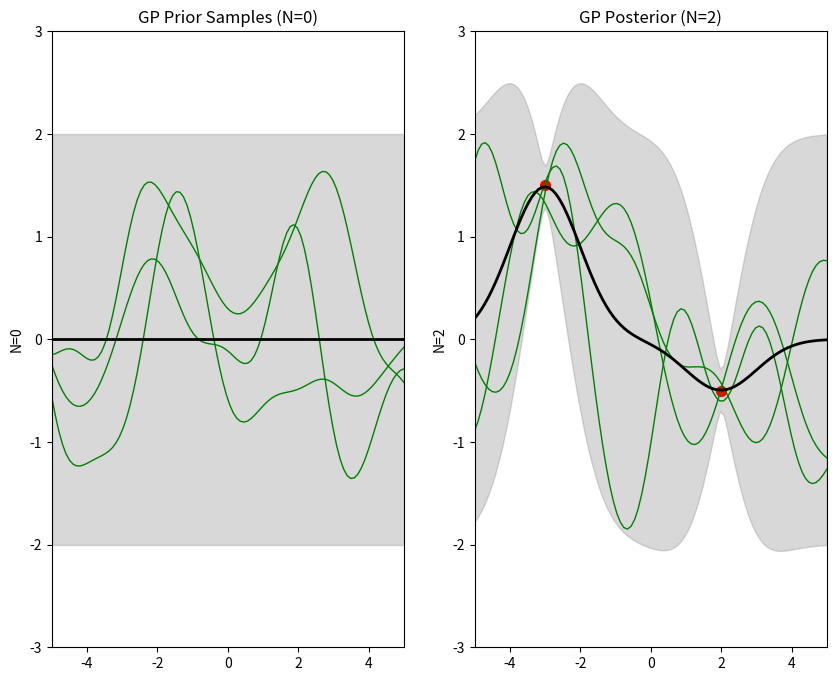

Source code (Python):
import numpy as np
import matplotlib.pyplot as plt

class GaussianProcess:
    """
    Gaussian processes is a way to define distributions over functions of the form f:X → R, where X is of size (NxD). 
    The key assumption is that the function values at a set of M > 0 inputs, F = [f(x1),...,f(xM)], is jointly Gaussian, with mean (µ = m(x1),...,m(xM))
    and covariance Σij = K(xi, xj), where "m" is a mean function and K is a positive definite (Mercer) kernel. 
    Since we assume this holds for any M > 0, this includes the case where M = N + h, containing N training points (X,Y) where {X=[x1,x2,..,xN], Fx=[y1,y2,..,yN]} 
    and h test point X*=[x*1,x*2,..,x*N], where X* is of size (hxD).
    where, Y = Fx. Thus we can infer f(X*) from knowledge of f(x1),...,f(xN) by manipulating the joint Gaussian distribution p(f(x1),...,f(xN),f(X*)) like this.
    
    So, by defination, the joint distribution p(Fx,F*|X,X*) has the form:
     /Fx\      //µx\    /K(X,X)     K(X,X*)\\
    |    | ~ N||    |, |                    ||, so K(X,X) is NxN, K(X,X*) is Nxh, K(X*,X*) is hxh matrices.
     \F*/      \\µ*/    \K(X*,X)   K(X*,X*)//
    where, µx = [m(x1),...,m(xM)], µ* = [m(x*1),...,m(x*M)], K(X*,X) = K(X,X*).T 

    We can also extend this to work with the case where we observe noisy functions of f(xn), such as in regression or classification problems.

    Now, by the standard rules of conditioning gaussias, the posterior has the following form: p(F*|X*,D) = p(F*|X*,X,Fx)=> N(F*|µ*,Σ*)
    µ* = m(X*) + K(X,X*).T * K(X,X)^(-1) * (Fx - m(X))
    Σ* = K(X*,X*) - K(X,X*)^T * K(X,X)^(-1) * K(X,X*)

    where, m(X) ->  is the prior mean function evaluated at the training points X.
    m(X*) -> the prior mean function evaluated at the test points X*. It's our initial guess of the mean value at X* before seeing any training data.
    """
    def __init__(self, X=None):
        self.X = X
        self.X_train = None
        self.Y_train = None
        self.mu_prior_train = None

    def set_training_data(self, X_train, Y_train):
        self.X_train = X_train
        self.Y_train = Y_train
        self.mu_prior_train = np.zeros(self.Y_train.shape)

    def gaussian_kernel(self, xi, xj, l=1.0, sigma=1.0):  
        """
        It tell's us, how the points xi, xj are correlated, point which are very close are higly correlated and points which are far from each other 
        are less correlated, and this correlation will have a 2D gaussian type bell curve, so, points clossest will have highest kernel value and points 
        far away will have small kernel value and this is based on sigma**2 * np.exp(-(0.5 * euclid_dist) / l**2) formula of gaussian PDF, 
        l is similar to std_dev, so let's say if l=0.5 then points which have small kernel value (small correlation) will increase, if we increase l 
        to let's say 2.0 (it's like gaussian surface is bulging/expanding)
        """
        xi = np.atleast_2d(xi)  # (N, D) where N is the no of of points
        xj = np.atleast_2d(xj)  # (M, D) where M is the no of of points
        
        # euclid_dist = np.zeros((xi.shape[0], xj.shape[0])) # Initialize an empty matrix to store distances

        # for i in range(xi.shape[0]):       # Loop through each point in x1
        #     for j in range(xj.shape[0]):   # Loop through each point in x2
        #         squared_distance = np.sum((xi[i] - xj[j]) ** 2) # Sum of squared components (squared Euclidean distance)
        #         euclid_dist[i, j] = squared_distance # Store the distance in the matrix

        euclid_dist = np.sum((xi[:, np.newaxis, :] - xj[np.newaxis, :, :]) ** 2, axis=2)

        kernel = sigma**2 * np.exp(-(0.5 * euclid_dist) / l**2)   # sigma**2 -> variance, l -> lengthscale
        return kernel
    
    def prior(self):
        """
        Another way to find prior is to use cholesky decomposition, which is a way to decompose a matrix into a product of a lower triangular matrix and its transpose.
        Σ = LL^T, where L is a lower triangular matrix. We can then sample from a multivariate gaussian with mean µ and covariance Σ by sampling from a standard normal distribution,
        and then multiplying by L and adding µ.

        /f1\      //µ1\    /Σ11   Σ12\\              /µ1\           /Σ11   Σ12\
       |    | ~ N||    |, |           ||, where µ = |    | and Σ = |           |
        \f2/      \\µ2/    \Σ21   Σ22//              \µ2/           \Σ21   Σ22/

        f ~ N(µ,Σ) => f = µ + L*z, where z ~ N(0,1)
        """
        mu_prior = np.zeros(self.X.shape[0])
        covariance_prior = self.gaussian_kernel(self.X, self.X)
        return mu_prior, covariance_prior

    def posterior_using_kernel_inv(self, X_test, sigma_n=0.1):
        """
        here, 1 -> training data, 2 -> test data
        The marginal distribution are given by:
        p(f1) = N(f1|µ1,Σ11)
        p(f2) = N(f2|µ2,Σ22)

        and posterior distribution is given by:
        p(f2|f1) = N(f2|µ_{2|1}, Σ_{2|1})
        """
        self.mu_prior_test = np.zeros(X_test.shape[0])

        K11 = self.gaussian_kernel(self.X_train, self.X_train)
        K12 = self.gaussian_kernel(self.X_train, X_test)
        K22 = self.gaussian_kernel(X_test, X_test)

        """For Noisy GP regression, where, yn = f(xn) + ϵn, where ϵn ~ N(0,σ^2) is a gaussian noise."""
        Ky = K11 + sigma_n**2 * np.eye(len(self.X_train))  # Ky = K11 + σ^{2} * I, where I is the identity matrix
        K11_inv = np.linalg.inv(Ky) 

        # µ_{2|1} = µ2 + Σ21 * Σ11^{-1} * (f1 - µ1)
        self.mu_posterior_test = self.mu_prior_test + K12.T @ K11_inv @ (self.Y_train - self.mu_prior_train)

        # Σ_{2|1} = Σ22 - Σ21 * Σ11^{-1} * Σ12
        self.covariance_posterior = K22 - K12.T @ K11_inv @ K12

        return self.mu_posterior_test, self.covariance_posterior

    def posterior_using_cholesky(self, X_test, sigma_n=0.1):
        self.mu_prior_test = np.zeros(X_test.shape[0])

        K11 = self.gaussian_kernel(self.X_train, self.X_train)
        K12 = self.gaussian_kernel(self.X_train, X_test)
        K22 = self.gaussian_kernel(X_test, X_test)

        """
        For Noisy GP regression, where, yn = f(xn) + ϵn, where ϵn ~ N(0,σ^2) is a gaussian noise
        For reasons of numerical stability, it is unwise to directly invert K11. A more robust alternative 
        is to compute a Cholesky decomposition, Σ11 = K11 = L*L^T , which takes O(N^3) time.
        µ_{2|1} = µ2 + Σ21 * Σ11^{-1} * (f1 - µ1) = µ2 + Σ21 * α
        Σ_{2|1} = Σ22 - Σ21 * Σ11^{-1} * Σ12 = Σ22 - v^T * v
        
        where, α = Σ11^{-1} * (f1 - µ1) and v = L^{-1} * Σ12
        α = Σ11^{-1} * (f1 - µ1) = L^{-T} * L^{-1} * (f1 - µ1) = L^{-T} * m
        where, m = L^{-1} * (f1 - µ1) => L*m = (f1 - µ1) 

        so, first find m by solving L*m = (f1 - µ1), then find α by solving L^{T}*α = m, this will give us µ_{2|1} 
        now, to find Σ_{2|1}, first solve, L*v = Σ12, then find Σ_{2|1} = Σ22 - v^T * v
        """
        L = np.linalg.cholesky(K11 + sigma_n**2 * np.eye(len(self.X_train))) 
        m = np.linalg.solve(L, self.Y_train - self.mu_prior_train)
        alpha = np.linalg.solve(L.T, m)
        v = np.linalg.solve(L, K12)
        
        self.mu_posterior_test = self.mu_prior_test + K12.T @ alpha
        self.covariance_posterior = K22 - v.T @ v
        return self.mu_posterior_test, self.covariance_posterior
    
    def sample_multivariate_gaussian(self, mu, cov, n_samples):
        return np.random.multivariate_normal(mu, cov, size=n_samples)  # drawn samples, of shape "size", if it was provided
    
    def predict(self, X_test, return_std=True, n_std=1.0):
        mu, cov = self.posterior_using_kernel_inv(X_test)
        # mu, cov = self.posterior_using_cholesky(X_test)
        if return_std:
            std = np.sqrt(np.diag(cov))
            return mu, mu - n_std * std, mu + n_std * std
        return mu

    def plot_prior(self, n_sample, idx):
        plt.subplot(1, 2, idx)
        plt.title('GP Prior Samples (N=0)')
        
        # --- GP Prior Distribution ---
        mu_prior, cov_prior = self.prior()
        std_prior = np.sqrt(np.diag(cov_prior))
        
        prior_samples = self.sample_multivariate_gaussian(mu_prior, cov_prior, n_sample)
        
        for i in range(n_sample):
            plt.plot(self.X, prior_samples[i], color="green", lw=1)
        plt.fill_between(self.X.flatten(), mu_prior - 2*std_prior, mu_prior + 2*std_prior, color='gray', alpha=0.3, label='±1 std')
        plt.plot(self.X, mu_prior, color="black", lw=2)
        plt.ylabel("N=0")
        plt.xlim([-5, 5])
        plt.ylim([-3, 3])

    def plot_posterior(self, n_sample, idx):
        # --- GP Posterior Distribution ---
        plt.subplot(1, 2, idx)
        plt.title(f'GP Posterior (N={self.X_train.shape[0]})')
        
        mu_posterior, cov_posterior = self.posterior_using_kernel_inv(self.X)
        # mu_posterior, cov_posterior = self.posterior_using_cholesky(self.X)
        std_posterior = np.sqrt(np.diag(cov_posterior))
        
        posterior_samples = self.sample_multivariate_gaussian(mu_posterior, cov_posterior, n_sample)
        
        for i in range(n_sample):
            plt.plot(self.X, posterior_samples[i], color="green", lw=1)  # plot samples from posteriors
        plt.fill_between(self.X.flatten(), mu_posterior - 2*std_posterior, mu_posterior + 2*std_posterior, color='gray', alpha=0.3, label='±1 std')
        plt.scatter(self.X_train, self.Y_train, color='red', s=50, marker='o', label='Training Data')  # plot training data points
        plt.plot(self.X, mu_posterior, color="black", lw=2)
        plt.ylabel(f"N={self.X_train.shape[0]}")
        plt.xlim([-5, 5])
        plt.ylim([-3, 3])

    def plot(self, n_sample):
        plt.figure(figsize=(10, 8))
        self.plot_prior(n_sample, 1)
        self.plot_posterior(n_sample, 2)
        plt.show()


if __name__ == "__main__":
    X = np.linspace(-5, 5, 100).reshape(-1, 1)
    GP = GaussianProcess(X)

    """Train GP Model"""
    # X_train = np.array([-3.0]).reshape(-1, 1)
    # Y_train = np.array([1.5])

    X_train = np.array([-3.0, 2.0]).reshape(-1, 1)
    Y_train = np.array([1.5, -0.5])

    # X_train = np.array([-3.0, -1.0, 1.0, 3.0]).reshape(-1, 1)
    # Y_train = np.array([1.5, -0.5, -1.0, 0.5])

    GP.set_training_data(X_train, Y_train)

    """Test GP Model"""
    X_test = np.array([-2.0]).reshape(-1, 1)
    Y_predict = GP.predict(X_test, return_std=False)
    print(Y_predict)

    GP.plot(n_sample=3)
